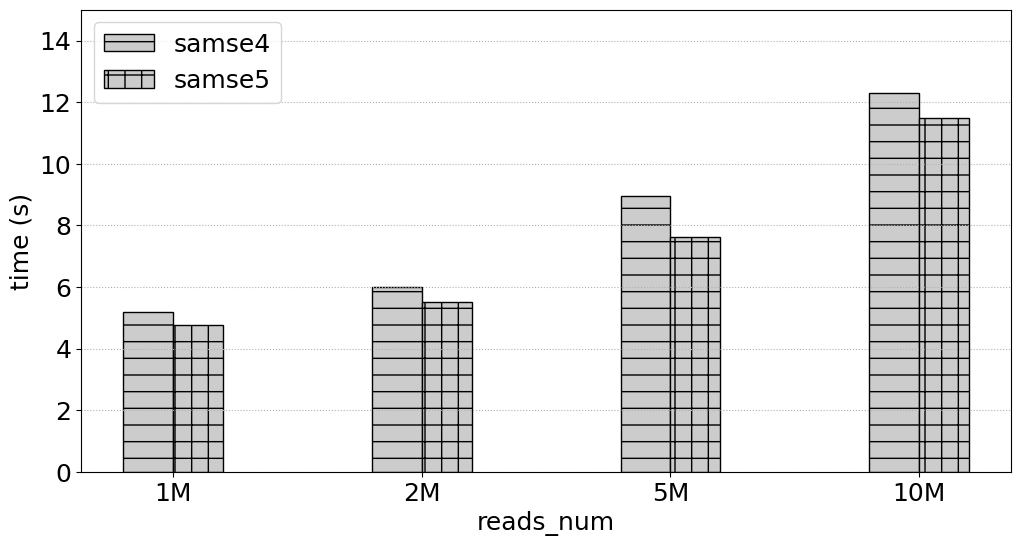

The matplotlib source for this figure:
# -*- coding:utf8 -*
# !/usr/bin/python
# -*- coding: utf-8 -*-
import numpy as np
import pandas as pd
#import brewer2mpl
import matplotlib.pyplot as plt
#plt.rc('font',family='Times New Roman')

#plt.rcParams['font.sans-serif'] = ['Times New Roman'] # 设置字体，不然中文无法显示
plt.rcParams['figure.figsize'] = (12.0, 6.0) # 设置figure_size尺寸
#plt.rcParams['figure.figsize'] = (4.0, 4.0) # 设置figure_size尺寸


#figsize(12.5, 4) # 设置 figsize
plt.rcParams['savefig.dpi'] = 500 #保存图片分辨率
plt.rcParams['figure.dpi'] = 500  #分辨率
# 默认的像素：[6.0,4.0]，分辨率为100，图片尺寸为 600&400
# 指定dpi=200，图片尺寸为 1200*800
# 指定dpi=300，图片尺寸为 1800*1200
print(plt.style.available)
plt.style.use('fast')
#plt.rcParams['image.interpolation'] = 'nearest' # 设置 interpolation style
#plt.rcParams['image.cmap'] = 'gray' # 设置 颜色 style
# 参照下方配色方案，第三参数为颜色数量，这个例子的范围是3-12，每种配色方案参数范围不相同
#bmap = brewer2mpl.get_map('Set3', 'qualitative', 10)
#colors = bmap.mpl_colors
plt.figure()
#plt.rcParams['font.sans-serif'] = ['Times New Roman']
#plt.rc('font', family='Times New Roman')
plt.rc('font', family='Times New Roman')
# 或者直接修改配色方案
#plt.rcParams['axes.color_cycle'] = colors
font_size = 18
def geomean(ls):
    n = len(ls)
    r = 1
    for i in range(n):
       r *= ls[i]
    return pow(r,1/n)

def al_mean(ls):
    return np.average(ls)

def Optimization_time_nor():
    from matplotlib import ticker
    # CONV = [0.4323,2.6223,0.2667,0.1940,0.1562,5.9893,0.3998,3.6136,1.9029,0.2530,0.4988,0.5417,0.0783,0.2424,0.2797,0.1857]
    # CONVOpt = [0.4312,2.6091,0.2649,0.2055,0.1542,5.9494,0.4627,3.7934,1.9969,0.2287,0.5379,0.5318,0.0737,0.2339,0.2656,0.1694]
    # Im2colCR = [0.8062,2.8291,0.6554,0.1638,0.1307,5.9892,0.2764,4.5594,2.2215,0.2290,0.7154,0.6816,0.0793,0.1256,0.1437,0.2626]
    # Im2colCD = [0.6808,2.5492,0.5817,0.1512,0.1074,5.8895,0.2553,4.3194,2.2165,0.5147,0.6418,0.6510,0.0780,0.1216,0.1392,0.2149]
    # AutoTVM = [1.72,2.015147, 19.82, 24.694,41.37776, 61.02]
    # AutoMCL = [1.98, 2.12359,19.98,23.877, 39.76408, 60.17]
    # bwa_total_time = [2494.481, 1828.237, 515.121, 436.176, 418.335, 387.284, 380.527, 377.038, 362.933, 378.359]
    # mt_total_time = [390.018, 324.556, 319.772, 311.825, 330.459, 324.145, 311.966, 312.974, 314.467, 313.742]
    # mt4_total_time = [202.298, 165.439, 151.472, 149.173, 145.534, 143.657, 143.025, 142.622, 143.061, 143.989]

    samse_time = [11.501,19.216,41.333,75.746]
    samse1_time = [7.107,8.794,13.530,21.570]
    samse2_time = [6.976,7.310,8.997,12.443]
    samse3_time = [6.344,6.996,8.734,12.279]
    samse4_time = [5.187,5.989,8.958,12.302]
    samse5_time = [4.770,5.506,7.633,11.488]
    #occ256
    fig, ax = plt.subplots()
    patterns = ['/', 'o', '*','|','-','+','x', '\\']
    plt.ylabel('time (s)', fontsize=18)
    #plt.xlabel('SA_Interval', fontsize=18)
    plt.xlabel('reads_num', fontsize=18)
    #ax.yaxis.set_major_formatter(ticker.PercentFormatter(xmax=1, decimals=1))
    plt.tick_params(labelsize=18)
    plt.grid(linestyle=':', axis='y')
    x = np.arange(len(samse1_time))
    print(x)
    base = [1,1,1,1,1,1,1,1,1,1]
    #a = plt.bar(x-0.3, bwa_total_time, 0.2, color='b', label='bwa_total_time', align='center')0012.
    b = plt.bar(x-0.1, samse4_time, 0.2, hatch=patterns[4],color = '0.8',edgecolor = 'k',label='samse4', align='center')
    #c = plt.bar(x+0.1, bwa1_time, 0.2, color='r', label='bwa1_time', align='center')
    c = plt.bar(x+0.1, samse5_time, 0.2,hatch=patterns[5],color = '0.8',edgecolor = 'black',label='samse5', align='center')

    #d = plt.bar(x+0.3, mt4_total_time, 0.2, color='k', label='mt4_total_time', align='center')

    #b = plt.bar(x + 0.2, Nor_CONVCD, 0.2, color='tomato', label='Im2colDNMM332', align='center')
    # 设置标签
    # for i in a + b + c:
    #     h = i.get_height()
    #     plt.text(i.get_x() + i.get_width() / 2, h, '%2.2f'% (h), ha='center', va='bottom', size='18',rotation=90)
    #plt.axhline(1.0, color='red',lw=1,linestyle='--')
    plt.xticks(x, ['1M', '2M','5M','10M'],size=18,rotation=0)
    plt.ylim(0.0,15)
    plt.legend(loc='upper left', fontsize=18)
    plt.savefig('SRR6889465_samse4_samse5.pdf',format='pdf', dpi=1000)
   #plt.show()

if __name__ == '__main__':
    Optimization_time_nor()